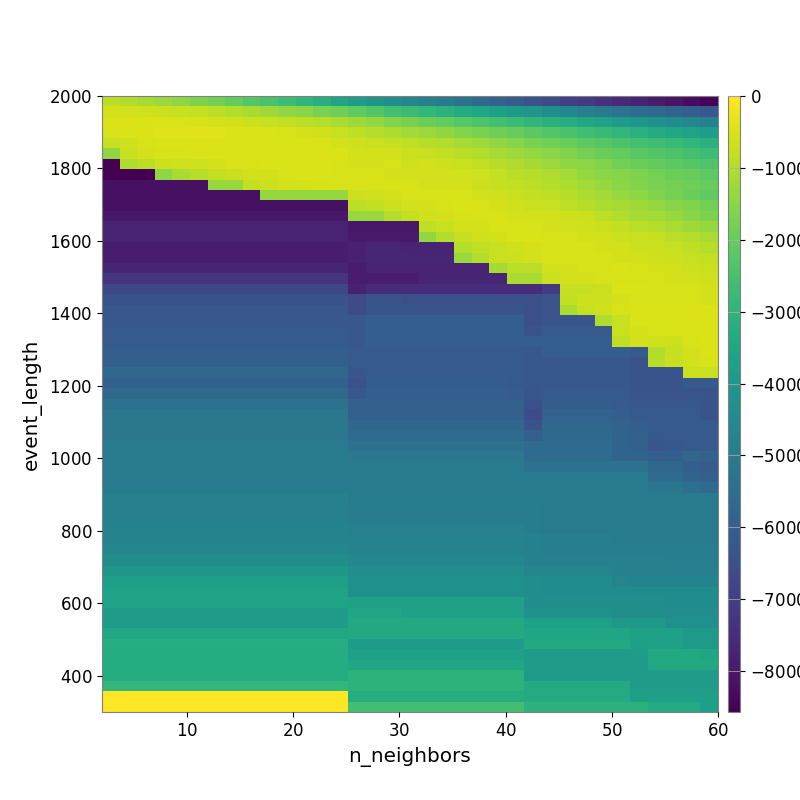

Data behind this chart, as committed beside it:
-8.613890893400476898e+02, -9.848873895831603704e+02, -1.129765065721529936e+03, -1.294105654686980188e+03, -1.460120123128656132e+03, -1.654756789946807885e+03, -1.824825162719344235e+03, -2.041549310112902958e+03, -2.260725738178403390e+03, -2.468861203584919167e+03, -2.707324758530788131e+03, -2.936214478049847912e+03, -3.212318159505552103e+03, -3.517368517735912064e+03, -3.765761502270688197e+03, -4.023010871257944018e+03, -4.308201148237811140e+03, -4.559804021005472350e+03, -4.823287429569260894e+03, -5.041740070621812265e+03, -5.334772468761757409e+03, -5.593530751449206946e+03, -5.864157255871633424e+03, -6.110731443588939328e+03
-5.376501903159711446e+02, -5.742900174121879218e+02, -6.193455449260297883e+02, -6.495716013751729179e+02, -7.216646712426863814e+02, -7.672898573140101917e+02, -8.658716637268256591e+02, -9.781692360464678586e+02, -1.118905741466327981e+03, -1.231398619051089781e+03, -1.394130171570596303e+03, -1.518191045102826138e+03, -1.709954459305387218e+03, -1.872951557744550200e+03, -2.108853431341210126e+03, -2.308080352873696484e+03, -2.518985054761289121e+03, -2.682909033365516279e+03, -2.882110282096507490e+03, -3.070137416385041433e+03, -3.281182920317051412e+03, -3.516562113971153849e+03, -3.703984158247975756e+03, -3.910316765121870048e+03
-4.488833894705814487e+02, -4.563081661187657687e+02, -4.764288814035671180e+02, -4.968143909015429358e+02, -5.014365388412450102e+02, -5.287409553469365164e+02, -5.494368882487660812e+02, -5.935808480244381826e+02, -6.634301217150384673e+02, -7.211503895044171486e+02, -7.955270829507001054e+02, -8.550265623200886012e+02, -9.650650219906672191e+02, -1.087158526987946743e+03, -1.230442013713196275e+03, -1.403707241890928572e+03, -1.611766670273435466e+03, -1.772178858369330555e+03, -1.918737176705861430e+03, -2.055571375638462541e+03, -2.233837841639658564e+03, -2.406778477988817485e+03, -2.572254598695561072e+03, -2.738644210714582641e+03
-5.084416203183317293e+02, -4.958154035793104981e+02, -4.371756900969131152e+02, -4.191953315514949736e+02, -4.127823280788489342e+02, -4.227044081975009817e+02, -4.345255542948841025e+02, -4.423304163389922792e+02, -4.539030913888701662e+02, -4.757477844265253566e+02, -5.273871172656953377e+02, -5.561798470656088966e+02, -6.268551940432727179e+02, -7.116392601021732389e+02, -8.290824833593393350e+02, -9.580156607706168188e+02, -1.053716212690827888e+03, -1.184566160755065994e+03, -1.293241249493574287e+03, -1.434784598745849507e+03, -1.577165278170211650e+03, -1.710487553850335189e+03, -1.857919241578299989e+03, -2.001901182100136339e+03
-7.197091578817221489e+02, -6.293647151192061528e+02, -5.251647595482336328e+02, -4.801243950686151720e+02, -4.728883237948228953e+02, -4.617046009677544021e+02, -4.439652651207580334e+02, -4.424656903628591067e+02, -4.468564403143001300e+02, -4.595487718343345591e+02, -4.700903003859133378e+02, -4.885327154377167744e+02, -4.981981821459917228e+02, -5.489912551385833694e+02, -6.178591681423098407e+02, -6.796655733137334892e+02, -7.665010976882811065e+02, -8.332004783492684510e+02, -9.080494839749109133e+02, -1.001670043251599054e+03, -1.119596895891205577e+03, -1.232680585136183254e+03, -1.395116659945581659e+03, -1.573336421104252395e+03
-1.433789394549791041e+03, -7.339749759798628475e+02, -5.430989251107984046e+02, -5.186995332262418970e+02, -5.186995332262418970e+02, -4.951368629938153276e+02, -4.387471838756025591e+02, -4.387471838756025591e+02, -4.439366073938927570e+02, -4.448558876783006895e+02, -4.521516901605976386e+02, -4.550202153393219078e+02, -4.544002445846722935e+02, -4.889870446219424025e+02, -5.493302328610404857e+02, -5.408748213547737578e+02, -5.866773730605390256e+02, -6.863614151542107038e+02, -7.179353494531551405e+02, -7.850980998621207618e+02, -8.780573389944845530e+02, -9.725796791619933401e+02, -1.115103755510100655e+03, -1.241399371814906544e+03
-8.569787645771371899e+03, -1.009348469833220975e+03, -8.805297257845058994e+02, -6.410202742048592199e+02, -6.207185503312554147e+02, -6.207185503312554147e+02, -5.509584952176197703e+02, -5.264106149334547808e+02, -5.043388238394607583e+02, -4.976649180624428368e+02, -4.929728854143890544e+02, -4.802699096877898342e+02, -4.686579378409581409e+02, -5.103718366611635133e+02, -5.360618796922603906e+02, -5.433090251957941064e+02, -5.354034233187464906e+02, -6.026657632455548992e+02, -5.941690835208210046e+02, -6.407743146776587082e+02, -7.223485051636025673e+02, -7.935459146268082122e+02, -9.343214071759937269e+02, -1.029985964900369709e+03
-8.569787645771371899e+03, -8.569787645771371899e+03, -8.569787645771371899e+03, -1.421359555092078608e+03, -1.079617697333295155e+03, -9.245769372504348667e+02, -7.995479037674433584e+02, -6.771599930640015828e+02, -5.705300741137297109e+02, -5.423356302711749777e+02, -5.234470794488079264e+02, -4.956679742396211168e+02, -4.988521744191921812e+02, -5.100941228694712777e+02, -5.220848763167365405e+02, -5.334390778779761604e+02, -5.422919147685292955e+02, -5.907805512453601295e+02, -5.952042771054624382e+02, -5.580675743079884796e+02, -5.891639194862133309e+02, -6.299722387006015651e+02, -7.512931116044959481e+02, -8.858954816534750307e+02
-8.200530037472788536e+03, -8.200530037472788536e+03, -8.200530037472788536e+03, -8.200530037472788536e+03, -8.200530037472788536e+03, -8.200530037472788536e+03, -1.310767886213151996e+03, -1.310767886213151996e+03, -7.750266396543457859e+02, -6.397721155791962246e+02, -5.879620785207654308e+02, -5.539416835999940076e+02, -5.225877785204479551e+02, -5.156021045607851647e+02, -5.079242545028220661e+02, -5.064208364264840156e+02, -5.082799942751466347e+02, -5.268786790194121750e+02, -5.483752556870191484e+02, -5.639762288334169398e+02, -5.979277115517431866e+02, -6.573912563229175703e+02, -7.674774887702885735e+02, -7.920785764484188576e+02
-8.200530037472788536e+03, -8.200530037472788536e+03, -8.200530037472788536e+03, -8.200530037472788536e+03, -8.200530037472788536e+03, -8.200530037472788536e+03, -8.200530037472788536e+03, -8.200530037472788536e+03, -8.200530037472788536e+03, -1.359253020083000138e+03, -1.359253020083000138e+03, -1.359253020083000138e+03, -1.359253020083000138e+03, -1.359253020083000138e+03, -6.601899483852423600e+02, -6.049989529494829412e+02, -5.382116314827668475e+02, -5.159723471270235677e+02, -5.207504807139846434e+02, -5.207925392211495819e+02, -5.316187895085852233e+02, -5.792137666415945887e+02, -6.341001700242875359e+02, -7.131950610024915704e+02
-8.200530037472788536e+03, -8.200530037472788536e+03, -8.200530037472788536e+03, -8.200530037472788536e+03, -8.200530037472788536e+03, -8.200530037472788536e+03, -8.200530037472788536e+03, -8.200530037472788536e+03, -8.200530037472788536e+03, -8.200530037472788536e+03, -8.200530037472788536e+03, -8.200530037472788536e+03, -8.200530037472788536e+03, -8.200530037472788536e+03, -8.544101525297212447e+02, -7.725981742824026242e+02, -6.703183242773139909e+02, -5.794290142404703374e+02, -5.416650138872167872e+02, -5.129005401816212952e+02, -4.938580489811787402e+02, -5.064779072293961804e+02, -5.520595305091156888e+02, -6.069227359792097332e+02
-8.013158461400886154e+03, -8.013158461400886154e+03, -8.013158461400886154e+03, -8.013158461400886154e+03, -8.013158461400886154e+03, -8.013158461400886154e+03, -8.013158461400886154e+03, -8.013158461400886154e+03, -8.013158461400886154e+03, -8.013158461400886154e+03, -8.013158461400886154e+03, -8.013158461400886154e+03, -8.013158461400886154e+03, -8.013158461400886154e+03, -1.331800607952020528e+03, -1.331800607952020528e+03, -9.821427706620733034e+02, -7.592643269117264708e+02, -6.229534804177618526e+02, -5.610324210571712911e+02, -5.257319726945721641e+02, -5.027473703975955459e+02, -5.056855727708444874e+02, -5.380792773433622642e+02
-7.750656819245058614e+03, -7.750656819245058614e+03, -7.750656819245058614e+03, -7.750656819245058614e+03, -7.750656819245058614e+03, -7.750656819245058614e+03, -7.750656819245058614e+03, -7.750656819245058614e+03, -7.750656819245058614e+03, -7.750656819245058614e+03, -7.750656819245058614e+03, -7.750656819245058614e+03, -7.750656819245058614e+03, -7.750656819245058614e+03, -8.013158461400886154e+03, -8.013158461400886154e+03, -8.013158461400886154e+03, -8.013158461400886154e+03, -8.234817167480786111e+02, -7.333845323955511049e+02, -5.838265628171430990e+02, -5.391997401731958917e+02, -5.121604909951197442e+02, -5.081991486437970593e+02
-7.750656819245058614e+03, -7.750656819245058614e+03, -7.750656819245058614e+03, -7.750656819245058614e+03, -7.750656819245058614e+03, -7.750656819245058614e+03, -7.750656819245058614e+03, -7.750656819245058614e+03, -7.750656819245058614e+03, -7.750656819245058614e+03, -7.750656819245058614e+03, -7.750656819245058614e+03, -7.750656819245058614e+03, -7.750656819245058614e+03, -7.938025645605814134e+03, -7.938025645605814134e+03, -7.938025645605814134e+03, -7.938025645605814134e+03, -1.397602468477691900e+03, -9.833559389887193447e+02, -7.372210108800124999e+02, -6.124158783363050134e+02, -5.638137220728652892e+02, -4.916984064327516535e+02
-7.871291478772301161e+03, -7.871291478772301161e+03, -7.871291478772301161e+03, -7.871291478772301161e+03, -7.871291478772301161e+03, -7.871291478772301161e+03, -7.871291478772301161e+03, -7.871291478772301161e+03, -7.871291478772301161e+03, -7.871291478772301161e+03, -7.871291478772301161e+03, -7.871291478772301161e+03, -7.871291478772301161e+03, -7.871291478772301161e+03, -7.778183680941422608e+03, -7.663286104670163695e+03, -7.663286104670163695e+03, -7.750656819245058614e+03, -7.750656819245058614e+03, -7.750656819245058614e+03, -9.464778810295657649e+02, -8.127007173149465871e+02, -7.295118534453565644e+02, -6.330094464719567213e+02
-7.871291478772301161e+03, -7.871291478772301161e+03, -7.871291478772301161e+03, -7.871291478772301161e+03, -7.871291478772301161e+03, -7.871291478772301161e+03, -7.871291478772301161e+03, -7.871291478772301161e+03, -7.871291478772301161e+03, -7.871291478772301161e+03, -7.871291478772301161e+03, -7.871291478772301161e+03, -7.871291478772301161e+03, -7.871291478772301161e+03, -7.778183680941422608e+03, -7.663286104670163695e+03, -7.663286104670163695e+03, -7.663286104670163695e+03, -7.663286104670163695e+03, -7.663286104670163695e+03, -1.333979096566947646e+03, -9.783258675002176687e+02, -6.980964434320795817e+02, -6.529267662920765360e+02
-7.673415863283742510e+03, -7.673415863283742510e+03, -7.673415863283742510e+03, -7.673415863283742510e+03, -7.673415863283742510e+03, -7.673415863283742510e+03, -7.673415863283742510e+03, -7.673415863283742510e+03, -7.673415863283742510e+03, -7.673415863283742510e+03, -7.673415863283742510e+03, -7.673415863283742510e+03, -7.673415863283742510e+03, -7.673415863283742510e+03, -7.871291478772301161e+03, -7.703528921246732352e+03, -7.703528921246732352e+03, -7.703528921246732352e+03, -7.703528921246732352e+03, -7.703528921246732352e+03, -7.703528921246732352e+03, -7.703528921246732352e+03, -1.141348557409556406e+03, -8.882975824026124201e+02
-7.290197203735383482e+03, -7.290197203735383482e+03, -7.290197203735383482e+03, -7.290197203735383482e+03, -7.290197203735383482e+03, -7.290197203735383482e+03, -7.290197203735383482e+03, -7.290197203735383482e+03, -7.290197203735383482e+03, -7.290197203735383482e+03, -7.290197203735383482e+03, -7.290197203735383482e+03, -7.290197203735383482e+03, -7.290197203735383482e+03, -7.911348918792764380e+03, -7.911348918792764380e+03, -7.911348918792764380e+03, -7.911348918792764380e+03, -7.673415863283742510e+03, -7.673415863283742510e+03, -7.673415863283742510e+03, -7.673415863283742510e+03, -7.673415863283742510e+03, -1.086805080034677303e+03
-6.704150667236522168e+03, -6.704150667236522168e+03, -6.704150667236522168e+03, -6.704150667236522168e+03, -6.704150667236522168e+03, -6.704150667236522168e+03, -6.704150667236522168e+03, -6.704150667236522168e+03, -6.704150667236522168e+03, -6.704150667236522168e+03, -6.704150667236522168e+03, -6.704150667236522168e+03, -6.704150667236522168e+03, -6.704150667236522168e+03, -7.777330356264756119e+03, -7.496145442352993996e+03, -7.496145442352993996e+03, -7.496145442352993996e+03, -7.496145442352993996e+03, -7.496145442352993996e+03, -7.496145442352993996e+03, -7.496145442352993996e+03, -7.496145442352993996e+03, -7.496145442352993996e+03
-6.399360305858601350e+03, -6.399360305858601350e+03, -6.399360305858601350e+03, -6.399360305858601350e+03, -6.399360305858601350e+03, -6.399360305858601350e+03, -6.399360305858601350e+03, -6.399360305858601350e+03, -6.399360305858601350e+03, -6.399360305858601350e+03, -6.399360305858601350e+03, -6.399360305858601350e+03, -6.399360305858601350e+03, -6.399360305858601350e+03, -6.575767436103778891e+03, -6.345581116519429088e+03, -6.345581116519429088e+03, -6.481822251395310559e+03, -6.481822251395310559e+03, -6.481822251395310559e+03, -6.481822251395310559e+03, -6.481822251395310559e+03, -6.481822251395310559e+03, -6.481822251395310559e+03
-6.229292664023267207e+03, -6.229292664023267207e+03, -6.229292664023267207e+03, -6.229292664023267207e+03, -6.229292664023267207e+03, -6.229292664023267207e+03, -6.229292664023267207e+03, -6.229292664023267207e+03, -6.229292664023267207e+03, -6.229292664023267207e+03, -6.229292664023267207e+03, -6.229292664023267207e+03, -6.229292664023267207e+03, -6.229292664023267207e+03, -6.575767436103778891e+03, -6.345581116519429088e+03, -6.345581116519429088e+03, -6.345581116519429088e+03, -6.345581116519429088e+03, -6.345581116519429088e+03, -6.345581116519429088e+03, -6.345581116519429088e+03, -6.345581116519429088e+03, -6.345581116519429088e+03
-6.229292664023267207e+03, -6.229292664023267207e+03, -6.229292664023267207e+03, -6.229292664023267207e+03, -6.229292664023267207e+03, -6.229292664023267207e+03, -6.229292664023267207e+03, -6.229292664023267207e+03, -6.229292664023267207e+03, -6.229292664023267207e+03, -6.229292664023267207e+03, -6.229292664023267207e+03, -6.229292664023267207e+03, -6.229292664023267207e+03, -6.229292664023267207e+03, -6.011935658663789582e+03, -6.011935658663789582e+03, -6.011935658663789582e+03, -6.011935658663789582e+03, -6.011935658663789582e+03, -6.011935658663789582e+03, -6.011935658663789582e+03, -6.011935658663789582e+03, -6.011935658663789582e+03
-6.132086567180210295e+03, -6.132086567180210295e+03, -6.132086567180210295e+03, -6.132086567180210295e+03, -6.132086567180210295e+03, -6.132086567180210295e+03, -6.132086567180210295e+03, -6.132086567180210295e+03, -6.132086567180210295e+03, -6.132086567180210295e+03, -6.132086567180210295e+03, -6.132086567180210295e+03, -6.132086567180210295e+03, -6.132086567180210295e+03, -6.229292664023267207e+03, -6.011935658663789582e+03, -6.011935658663789582e+03, -6.011935658663789582e+03, -6.011935658663789582e+03, -6.011935658663789582e+03, -6.011935658663789582e+03, -6.011935658663789582e+03, -6.011935658663789582e+03, -6.011935658663789582e+03
-6.132086567180210295e+03, -6.132086567180210295e+03, -6.132086567180210295e+03, -6.132086567180210295e+03, -6.132086567180210295e+03, -6.132086567180210295e+03, -6.132086567180210295e+03, -6.132086567180210295e+03, -6.132086567180210295e+03, -6.132086567180210295e+03, -6.132086567180210295e+03, -6.132086567180210295e+03, -6.132086567180210295e+03, -6.132086567180210295e+03, -6.229292664023267207e+03, -6.011935658663789582e+03, -6.011935658663789582e+03, -6.011935658663789582e+03, -6.011935658663789582e+03, -6.011935658663789582e+03, -6.011935658663789582e+03, -6.011935658663789582e+03, -6.011935658663789582e+03, -6.011935658663789582e+03
-5.980056936309880257e+03, -5.980056936309880257e+03, -5.980056936309880257e+03, -5.980056936309880257e+03, -5.980056936309880257e+03, -5.980056936309880257e+03, -5.980056936309880257e+03, -5.980056936309880257e+03, -5.980056936309880257e+03, -5.980056936309880257e+03, -5.980056936309880257e+03, -5.980056936309880257e+03, -5.980056936309880257e+03, -5.980056936309880257e+03, -6.132086567180210295e+03, -6.132086567180210295e+03, -6.132086567180210295e+03, -6.132086567180210295e+03, -6.132086567180210295e+03, -6.132086567180210295e+03, -6.132086567180210295e+03, -6.132086567180210295e+03, -6.132086567180210295e+03, -6.132086567180210295e+03
-5.980056936309880257e+03, -5.980056936309880257e+03, -5.980056936309880257e+03, -5.980056936309880257e+03, -5.980056936309880257e+03, -5.980056936309880257e+03, -5.980056936309880257e+03, -5.980056936309880257e+03, -5.980056936309880257e+03, -5.980056936309880257e+03, -5.980056936309880257e+03, -5.980056936309880257e+03, -5.980056936309880257e+03, -5.980056936309880257e+03, -6.132086567180210295e+03, -6.132086567180210295e+03, -6.132086567180210295e+03, -6.132086567180210295e+03, -6.132086567180210295e+03, -6.132086567180210295e+03, -6.132086567180210295e+03, -6.132086567180210295e+03, -6.132086567180210295e+03, -6.132086567180210295e+03
-5.720383207090299038e+03, -5.720383207090299038e+03, -5.720383207090299038e+03, -5.720383207090299038e+03, -5.720383207090299038e+03, -5.720383207090299038e+03, -5.720383207090299038e+03, -5.720383207090299038e+03, -5.720383207090299038e+03, -5.720383207090299038e+03, -5.720383207090299038e+03, -5.720383207090299038e+03, -5.720383207090299038e+03, -5.720383207090299038e+03, -6.277340853051195154e+03, -6.132086567180210295e+03, -6.132086567180210295e+03, -6.132086567180210295e+03, -6.132086567180210295e+03, -6.132086567180210295e+03, -6.132086567180210295e+03, -6.132086567180210295e+03, -6.132086567180210295e+03, -6.132086567180210295e+03
-5.921052940042681257e+03, -5.921052940042681257e+03, -5.921052940042681257e+03, -5.921052940042681257e+03, -5.921052940042681257e+03, -5.921052940042681257e+03, -5.921052940042681257e+03, -5.921052940042681257e+03, -5.921052940042681257e+03, -5.921052940042681257e+03, -5.921052940042681257e+03, -5.921052940042681257e+03, -5.921052940042681257e+03, -5.921052940042681257e+03, -6.407504561048719552e+03, -6.038230462247278410e+03, -6.038230462247278410e+03, -6.038230462247278410e+03, -6.038230462247278410e+03, -6.038230462247278410e+03, -6.038230462247278410e+03, -6.038230462247278410e+03, -6.038230462247278410e+03, -6.132086567180210295e+03
-5.605781496760712798e+03, -5.605781496760712798e+03, -5.605781496760712798e+03, -5.605781496760712798e+03, -5.605781496760712798e+03, -5.605781496760712798e+03, -5.605781496760712798e+03, -5.605781496760712798e+03, -5.605781496760712798e+03, -5.605781496760712798e+03, -5.605781496760712798e+03, -5.605781496760712798e+03, -5.605781496760712798e+03, -5.605781496760712798e+03, -6.240544512271286294e+03, -6.023808952971171493e+03, -6.023808952971171493e+03, -6.023808952971171493e+03, -6.023808952971171493e+03, -6.023808952971171493e+03, -6.023808952971171493e+03, -6.023808952971171493e+03, -6.023808952971171493e+03, -6.116756406263351892e+03
-5.375368433636946975e+03, -5.375368433636946975e+03, -5.375368433636946975e+03, -5.375368433636946975e+03, -5.375368433636946975e+03, -5.375368433636946975e+03, -5.375368433636946975e+03, -5.375368433636946975e+03, -5.375368433636946975e+03, -5.375368433636946975e+03, -5.375368433636946975e+03, -5.375368433636946975e+03, -5.375368433636946975e+03, -5.375368433636946975e+03, -5.926828240715357424e+03, -5.926828240715357424e+03, -5.926828240715357424e+03, -5.926828240715357424e+03, -5.926828240715357424e+03, -5.926828240715357424e+03, -5.926828240715357424e+03, -5.926828240715357424e+03, -5.926828240715357424e+03, -5.926828240715357424e+03
-5.186872523888157048e+03, -5.186872523888157048e+03, -5.186872523888157048e+03, -5.186872523888157048e+03, -5.186872523888157048e+03, -5.186872523888157048e+03, -5.186872523888157048e+03, -5.186872523888157048e+03, -5.186872523888157048e+03, -5.186872523888157048e+03, -5.186872523888157048e+03, -5.186872523888157048e+03, -5.186872523888157048e+03, -5.186872523888157048e+03, -5.939850590207605819e+03, -5.939850590207605819e+03, -5.939850590207605819e+03, -5.939850590207605819e+03, -5.939850590207605819e+03, -5.939850590207605819e+03, -5.939850590207605819e+03, -5.939850590207605819e+03, -5.939850590207605819e+03, -5.939850590207605819e+03
-5.186872523888157048e+03, -5.186872523888157048e+03, -5.186872523888157048e+03, -5.186872523888157048e+03, -5.186872523888157048e+03, -5.186872523888157048e+03, -5.186872523888157048e+03, -5.186872523888157048e+03, -5.186872523888157048e+03, -5.186872523888157048e+03, -5.186872523888157048e+03, -5.186872523888157048e+03, -5.186872523888157048e+03, -5.186872523888157048e+03, -5.733907141495628821e+03, -5.733907141495628821e+03, -5.733907141495628821e+03, -5.733907141495628821e+03, -5.733907141495628821e+03, -5.733907141495628821e+03, -5.733907141495628821e+03, -5.733907141495628821e+03, -5.733907141495628821e+03, -5.733907141495628821e+03
-5.186872523888157048e+03, -5.186872523888157048e+03, -5.186872523888157048e+03, -5.186872523888157048e+03, -5.186872523888157048e+03, -5.186872523888157048e+03, -5.186872523888157048e+03, -5.186872523888157048e+03, -5.186872523888157048e+03, -5.186872523888157048e+03, -5.186872523888157048e+03, -5.186872523888157048e+03, -5.186872523888157048e+03, -5.186872523888157048e+03, -5.562072818501351321e+03, -5.562072818501351321e+03, -5.562072818501351321e+03, -5.562072818501351321e+03, -5.562072818501351321e+03, -5.562072818501351321e+03, -5.562072818501351321e+03, -5.562072818501351321e+03, -5.562072818501351321e+03, -5.562072818501351321e+03
-5.037414197659906677e+03, -5.037414197659906677e+03, -5.037414197659906677e+03, -5.037414197659906677e+03, -5.037414197659906677e+03, -5.037414197659906677e+03, -5.037414197659906677e+03, -5.037414197659906677e+03, -5.037414197659906677e+03, -5.037414197659906677e+03, -5.037414197659906677e+03, -5.037414197659906677e+03, -5.037414197659906677e+03, -5.037414197659906677e+03, -5.375368433636946975e+03, -5.375368433636946975e+03, -5.375368433636946975e+03, -5.375368433636946975e+03, -5.375368433636946975e+03, -5.375368433636946975e+03, -5.375368433636946975e+03, -5.375368433636946975e+03, -5.375368433636946975e+03, -5.375368433636946975e+03
-5.037414197659906677e+03, -5.037414197659906677e+03, -5.037414197659906677e+03, -5.037414197659906677e+03, -5.037414197659906677e+03, -5.037414197659906677e+03, -5.037414197659906677e+03, -5.037414197659906677e+03, -5.037414197659906677e+03, -5.037414197659906677e+03, -5.037414197659906677e+03, -5.037414197659906677e+03, -5.037414197659906677e+03, -5.037414197659906677e+03, -5.186872523888157048e+03, -5.186872523888157048e+03, -5.186872523888157048e+03, -5.186872523888157048e+03, -5.186872523888157048e+03, -5.186872523888157048e+03, -5.186872523888157048e+03, -5.186872523888157048e+03, -5.186872523888157048e+03, -5.186872523888157048e+03
-5.037414197659906677e+03, -5.037414197659906677e+03, -5.037414197659906677e+03, -5.037414197659906677e+03, -5.037414197659906677e+03, -5.037414197659906677e+03, -5.037414197659906677e+03, -5.037414197659906677e+03, -5.037414197659906677e+03, -5.037414197659906677e+03, -5.037414197659906677e+03, -5.037414197659906677e+03, -5.037414197659906677e+03, -5.037414197659906677e+03, -5.037414197659906677e+03, -5.037414197659906677e+03, -5.037414197659906677e+03, -5.037414197659906677e+03, -5.037414197659906677e+03, -5.037414197659906677e+03, -5.037414197659906677e+03, -5.037414197659906677e+03, -5.037414197659906677e+03, -5.037414197659906677e+03
-5.037414197659906677e+03, -5.037414197659906677e+03, -5.037414197659906677e+03, -5.037414197659906677e+03, -5.037414197659906677e+03, -5.037414197659906677e+03, -5.037414197659906677e+03, -5.037414197659906677e+03, -5.037414197659906677e+03, -5.037414197659906677e+03, -5.037414197659906677e+03, -5.037414197659906677e+03, -5.037414197659906677e+03, -5.037414197659906677e+03, -5.037414197659906677e+03, -5.037414197659906677e+03, -5.037414197659906677e+03, -5.037414197659906677e+03, -5.037414197659906677e+03, -5.037414197659906677e+03, -5.037414197659906677e+03, -5.037414197659906677e+03, -5.037414197659906677e+03, -5.037414197659906677e+03
-5.037414197659906677e+03, -5.037414197659906677e+03, -5.037414197659906677e+03, -5.037414197659906677e+03, -5.037414197659906677e+03, -5.037414197659906677e+03, -5.037414197659906677e+03, -5.037414197659906677e+03, -5.037414197659906677e+03, -5.037414197659906677e+03, -5.037414197659906677e+03, -5.037414197659906677e+03, -5.037414197659906677e+03, -5.037414197659906677e+03, -5.037414197659906677e+03, -5.037414197659906677e+03, -5.037414197659906677e+03, -5.037414197659906677e+03, -5.037414197659906677e+03, -5.037414197659906677e+03, -5.037414197659906677e+03, -5.037414197659906677e+03, -5.037414197659906677e+03, -5.037414197659906677e+03
-4.820978949363422544e+03, -4.820978949363422544e+03, -4.820978949363422544e+03, -4.820978949363422544e+03, -4.820978949363422544e+03, -4.820978949363422544e+03, -4.820978949363422544e+03, -4.820978949363422544e+03, -4.820978949363422544e+03, -4.820978949363422544e+03, -4.820978949363422544e+03, -4.820978949363422544e+03, -4.820978949363422544e+03, -4.820978949363422544e+03, -5.037414197659906677e+03, -5.037414197659906677e+03, -5.037414197659906677e+03, -5.037414197659906677e+03, -5.037414197659906677e+03, -5.037414197659906677e+03, -5.037414197659906677e+03, -5.037414197659906677e+03, -5.037414197659906677e+03, -5.037414197659906677e+03
-4.820978949363422544e+03, -4.820978949363422544e+03, -4.820978949363422544e+03, -4.820978949363422544e+03, -4.820978949363422544e+03, -4.820978949363422544e+03, -4.820978949363422544e+03, -4.820978949363422544e+03, -4.820978949363422544e+03, -4.820978949363422544e+03, -4.820978949363422544e+03, -4.820978949363422544e+03, -4.820978949363422544e+03, -4.820978949363422544e+03, -4.962900966051623072e+03, -4.962900966051623072e+03, -4.962900966051623072e+03, -4.962900966051623072e+03, -4.962900966051623072e+03, -4.962900966051623072e+03, -4.962900966051623072e+03, -4.962900966051623072e+03, -4.962900966051623072e+03, -4.962900966051623072e+03
-4.820978949363422544e+03, -4.820978949363422544e+03, -4.820978949363422544e+03, -4.820978949363422544e+03, -4.820978949363422544e+03, -4.820978949363422544e+03, -4.820978949363422544e+03, -4.820978949363422544e+03, -4.820978949363422544e+03, -4.820978949363422544e+03, -4.820978949363422544e+03, -4.820978949363422544e+03, -4.820978949363422544e+03, -4.820978949363422544e+03, -4.962900966051623072e+03, -4.962900966051623072e+03, -4.962900966051623072e+03, -4.962900966051623072e+03, -4.962900966051623072e+03, -4.962900966051623072e+03, -4.962900966051623072e+03, -4.962900966051623072e+03, -4.962900966051623072e+03, -4.962900966051623072e+03
-4.730393890720707532e+03, -4.730393890720707532e+03, -4.730393890720707532e+03, -4.730393890720707532e+03, -4.730393890720707532e+03, -4.730393890720707532e+03, -4.730393890720707532e+03, -4.730393890720707532e+03, -4.730393890720707532e+03, -4.730393890720707532e+03, -4.730393890720707532e+03, -4.730393890720707532e+03, -4.730393890720707532e+03, -4.730393890720707532e+03, -4.820978949363422544e+03, -4.820978949363422544e+03, -4.820978949363422544e+03, -4.820978949363422544e+03, -4.820978949363422544e+03, -4.820978949363422544e+03, -4.820978949363422544e+03, -4.820978949363422544e+03, -4.820978949363422544e+03, -4.820978949363422544e+03
-4.730393890720707532e+03, -4.730393890720707532e+03, -4.730393890720707532e+03, -4.730393890720707532e+03, -4.730393890720707532e+03, -4.730393890720707532e+03, -4.730393890720707532e+03, -4.730393890720707532e+03, -4.730393890720707532e+03, -4.730393890720707532e+03, -4.730393890720707532e+03, -4.730393890720707532e+03, -4.730393890720707532e+03, -4.730393890720707532e+03, -4.730393890720707532e+03, -4.730393890720707532e+03, -4.730393890720707532e+03, -4.730393890720707532e+03, -4.730393890720707532e+03, -4.730393890720707532e+03, -4.730393890720707532e+03, -4.730393890720707532e+03, -4.730393890720707532e+03, -4.730393890720707532e+03
-4.616814006364799752e+03, -4.616814006364799752e+03, -4.616814006364799752e+03, -4.616814006364799752e+03, -4.616814006364799752e+03, -4.616814006364799752e+03, -4.616814006364799752e+03, -4.616814006364799752e+03, -4.616814006364799752e+03, -4.616814006364799752e+03, -4.616814006364799752e+03, -4.616814006364799752e+03, -4.616814006364799752e+03, -4.616814006364799752e+03, -4.730393890720707532e+03, -4.730393890720707532e+03, -4.730393890720707532e+03, -4.730393890720707532e+03, -4.730393890720707532e+03, -4.730393890720707532e+03, -4.730393890720707532e+03, -4.730393890720707532e+03, -4.730393890720707532e+03, -4.730393890720707532e+03
-4.323750828161143545e+03, -4.323750828161143545e+03, -4.323750828161143545e+03, -4.323750828161143545e+03, -4.323750828161143545e+03, -4.323750828161143545e+03, -4.323750828161143545e+03, -4.323750828161143545e+03, -4.323750828161143545e+03, -4.323750828161143545e+03, -4.323750828161143545e+03, -4.323750828161143545e+03, -4.323750828161143545e+03, -4.323750828161143545e+03, -4.616814006364799752e+03, -4.616814006364799752e+03, -4.616814006364799752e+03, -4.616814006364799752e+03, -4.616814006364799752e+03, -4.616814006364799752e+03, -4.616814006364799752e+03, -4.616814006364799752e+03, -4.616814006364799752e+03, -4.616814006364799752e+03
-4.023520750582355504e+03, -4.023520750582355504e+03, -4.023520750582355504e+03, -4.023520750582355504e+03, -4.023520750582355504e+03, -4.023520750582355504e+03, -4.023520750582355504e+03, -4.023520750582355504e+03, -4.023520750582355504e+03, -4.023520750582355504e+03, -4.023520750582355504e+03, -4.023520750582355504e+03, -4.023520750582355504e+03, -4.023520750582355504e+03, -4.355134446442860281e+03, -4.355134446442860281e+03, -4.355134446442860281e+03, -4.355134446442860281e+03, -4.355134446442860281e+03, -4.355134446442860281e+03, -4.355134446442860281e+03, -4.355134446442860281e+03, -4.355134446442860281e+03, -4.355134446442860281e+03
-3.720410947444484009e+03, -3.720410947444484009e+03, -3.720410947444484009e+03, -3.720410947444484009e+03, -3.720410947444484009e+03, -3.720410947444484009e+03, -3.720410947444484009e+03, -3.720410947444484009e+03, -3.720410947444484009e+03, -3.720410947444484009e+03, -3.720410947444484009e+03, -3.720410947444484009e+03, -3.720410947444484009e+03, -3.720410947444484009e+03, -4.274533039910964362e+03, -4.274533039910964362e+03, -4.274533039910964362e+03, -4.274533039910964362e+03, -4.274533039910964362e+03, -4.274533039910964362e+03, -4.274533039910964362e+03, -4.274533039910964362e+03, -4.274533039910964362e+03, -4.274533039910964362e+03
-3.595500208539427149e+03, -3.595500208539427149e+03, -3.595500208539427149e+03, -3.595500208539427149e+03, -3.595500208539427149e+03, -3.595500208539427149e+03, -3.595500208539427149e+03, -3.595500208539427149e+03, -3.595500208539427149e+03, -3.595500208539427149e+03, -3.595500208539427149e+03, -3.595500208539427149e+03, -3.595500208539427149e+03, -3.595500208539427149e+03, -4.283757604850287862e+03, -4.283757604850287862e+03, -4.283757604850287862e+03, -4.283757604850287862e+03, -4.283757604850287862e+03, -4.283757604850287862e+03, -4.283757604850287862e+03, -4.283757604850287862e+03, -4.283757604850287862e+03, -4.283757604850287862e+03
-3.595500208539427149e+03, -3.595500208539427149e+03, -3.595500208539427149e+03, -3.595500208539427149e+03, -3.595500208539427149e+03, -3.595500208539427149e+03, -3.595500208539427149e+03, -3.595500208539427149e+03, -3.595500208539427149e+03, -3.595500208539427149e+03, -3.595500208539427149e+03, -3.595500208539427149e+03, -3.595500208539427149e+03, -3.595500208539427149e+03, -3.668661297065640611e+03, -3.668661297065640611e+03, -3.668661297065640611e+03, -3.668661297065640611e+03, -3.668661297065640611e+03, -3.668661297065640611e+03, -3.668661297065640611e+03, -3.668661297065640611e+03, -3.668661297065640611e+03, -3.668661297065640611e+03
-3.832342899864719129e+03, -3.832342899864719129e+03, -3.832342899864719129e+03, -3.832342899864719129e+03, -3.832342899864719129e+03, -3.832342899864719129e+03, -3.832342899864719129e+03, -3.832342899864719129e+03, -3.832342899864719129e+03, -3.832342899864719129e+03, -3.832342899864719129e+03, -3.832342899864719129e+03, -3.832342899864719129e+03, -3.832342899864719129e+03, -3.533386738608113774e+03, -3.533386738608113774e+03, -3.533386738608113774e+03, -3.668661297065640611e+03, -3.668661297065640611e+03, -3.668661297065640611e+03, -3.668661297065640611e+03, -3.668661297065640611e+03, -3.668661297065640611e+03, -3.668661297065640611e+03
-3.832342899864719129e+03, -3.832342899864719129e+03, -3.832342899864719129e+03, -3.832342899864719129e+03, -3.832342899864719129e+03, -3.832342899864719129e+03, -3.832342899864719129e+03, -3.832342899864719129e+03, -3.832342899864719129e+03, -3.832342899864719129e+03, -3.832342899864719129e+03, -3.832342899864719129e+03, -3.832342899864719129e+03, -3.832342899864719129e+03, -3.376114697480942141e+03, -3.376114697480942141e+03, -3.376114697480942141e+03, -3.376114697480942141e+03, -3.376114697480942141e+03, -3.376114697480942141e+03, -3.376114697480942141e+03, -3.376114697480942141e+03, -3.376114697480942141e+03, -3.376114697480942141e+03
-3.433677382856027634e+03, -3.433677382856027634e+03, -3.433677382856027634e+03, -3.433677382856027634e+03, -3.433677382856027634e+03, -3.433677382856027634e+03, -3.433677382856027634e+03, -3.433677382856027634e+03, -3.433677382856027634e+03, -3.433677382856027634e+03, -3.433677382856027634e+03, -3.433677382856027634e+03, -3.433677382856027634e+03, -3.433677382856027634e+03, -3.376114697480942141e+03, -3.376114697480942141e+03, -3.376114697480942141e+03, -3.376114697480942141e+03, -3.376114697480942141e+03, -3.376114697480942141e+03, -3.376114697480942141e+03, -3.376114697480942141e+03, -3.376114697480942141e+03, -3.376114697480942141e+03
-3.244240565261925894e+03, -3.244240565261925894e+03, -3.244240565261925894e+03, -3.244240565261925894e+03, -3.244240565261925894e+03, -3.244240565261925894e+03, -3.244240565261925894e+03, -3.244240565261925894e+03, -3.244240565261925894e+03, -3.244240565261925894e+03, -3.244240565261925894e+03, -3.244240565261925894e+03, -3.244240565261925894e+03, -3.244240565261925894e+03, -3.832342899864719129e+03, -3.832342899864719129e+03, -3.832342899864719129e+03, -3.832342899864719129e+03, -3.832342899864719129e+03, -3.832342899864719129e+03, -3.832342899864719129e+03, -3.832342899864719129e+03, -3.832342899864719129e+03, -3.832342899864719129e+03
-3.256507580225443689e+03, -3.256507580225443689e+03, -3.256507580225443689e+03, -3.256507580225443689e+03, -3.256507580225443689e+03, -3.256507580225443689e+03, -3.256507580225443689e+03, -3.256507580225443689e+03, -3.256507580225443689e+03, -3.256507580225443689e+03, -3.256507580225443689e+03, -3.256507580225443689e+03, -3.256507580225443689e+03, -3.256507580225443689e+03, -3.669805359679480716e+03, -3.669805359679480716e+03, -3.669805359679480716e+03, -3.669805359679480716e+03, -3.669805359679480716e+03, -3.669805359679480716e+03, -3.669805359679480716e+03, -3.669805359679480716e+03, -3.669805359679480716e+03, -3.669805359679480716e+03
-3.256507580225443689e+03, -3.256507580225443689e+03, -3.256507580225443689e+03, -3.256507580225443689e+03, -3.256507580225443689e+03, -3.256507580225443689e+03, -3.256507580225443689e+03, -3.256507580225443689e+03, -3.256507580225443689e+03, -3.256507580225443689e+03, -3.256507580225443689e+03, -3.256507580225443689e+03, -3.256507580225443689e+03, -3.256507580225443689e+03, -3.535964293580553203e+03, -3.535964293580553203e+03, -3.535964293580553203e+03, -3.535964293580553203e+03, -3.535964293580553203e+03, -3.535964293580553203e+03, -3.535964293580553203e+03, -3.535964293580553203e+03, -3.535964293580553203e+03, -3.535964293580553203e+03
-3.256507580225443689e+03, -3.256507580225443689e+03, -3.256507580225443689e+03, -3.256507580225443689e+03, -3.256507580225443689e+03, -3.256507580225443689e+03, -3.256507580225443689e+03, -3.256507580225443689e+03, -3.256507580225443689e+03, -3.256507580225443689e+03, -3.256507580225443689e+03, -3.256507580225443689e+03, -3.256507580225443689e+03, -3.256507580225443689e+03, -3.017140203372164251e+03, -3.017140203372164251e+03, -3.017140203372164251e+03, -3.017140203372164251e+03, -3.017140203372164251e+03, -3.017140203372164251e+03, -3.017140203372164251e+03, -3.017140203372164251e+03, -3.017140203372164251e+03, -3.017140203372164251e+03
-2.900538254446271822e+03, -2.900538254446271822e+03, -2.900538254446271822e+03, -2.900538254446271822e+03, -2.900538254446271822e+03, -2.900538254446271822e+03, -2.900538254446271822e+03, -2.900538254446271822e+03, -2.900538254446271822e+03, -2.900538254446271822e+03, -2.900538254446271822e+03, -2.900538254446271822e+03, -2.900538254446271822e+03, -2.900538254446271822e+03, -3.017140203372164251e+03, -3.017140203372164251e+03, -3.017140203372164251e+03, -3.017140203372164251e+03, -3.017140203372164251e+03, -3.017140203372164251e+03, -3.017140203372164251e+03, -3.017140203372164251e+03, -3.017140203372164251e+03, -3.017140203372164251e+03
0.000000000000000000e+00, 0.000000000000000000e+00, 0.000000000000000000e+00, 0.000000000000000000e+00, 0.000000000000000000e+00, 0.000000000000000000e+00, 0.000000000000000000e+00, 0.000000000000000000e+00, 0.000000000000000000e+00, 0.000000000000000000e+00, 0.000000000000000000e+00, 0.000000000000000000e+00, 0.000000000000000000e+00, 0.000000000000000000e+00, -3.256507580225443689e+03, -3.256507580225443689e+03, -3.256507580225443689e+03, -3.256507580225443689e+03, -3.256507580225443689e+03, -3.256507580225443689e+03, -3.256507580225443689e+03, -3.256507580225443689e+03, -3.256507580225443689e+03, -3.256507580225443689e+03
0.000000000000000000e+00, 0.000000000000000000e+00, 0.000000000000000000e+00, 0.000000000000000000e+00, 0.000000000000000000e+00, 0.000000000000000000e+00, 0.000000000000000000e+00, 0.000000000000000000e+00, 0.000000000000000000e+00, 0.000000000000000000e+00, 0.000000000000000000e+00, 0.000000000000000000e+00, 0.000000000000000000e+00, 0.000000000000000000e+00, -2.593338433181385426e+03, -2.593338433181385426e+03, -2.593338433181385426e+03, -2.593338433181385426e+03, -2.593338433181385426e+03, -2.593338433181385426e+03, -2.593338433181385426e+03, -2.593338433181385426e+03, -2.593338433181385426e+03, -2.593338433181385426e+03
